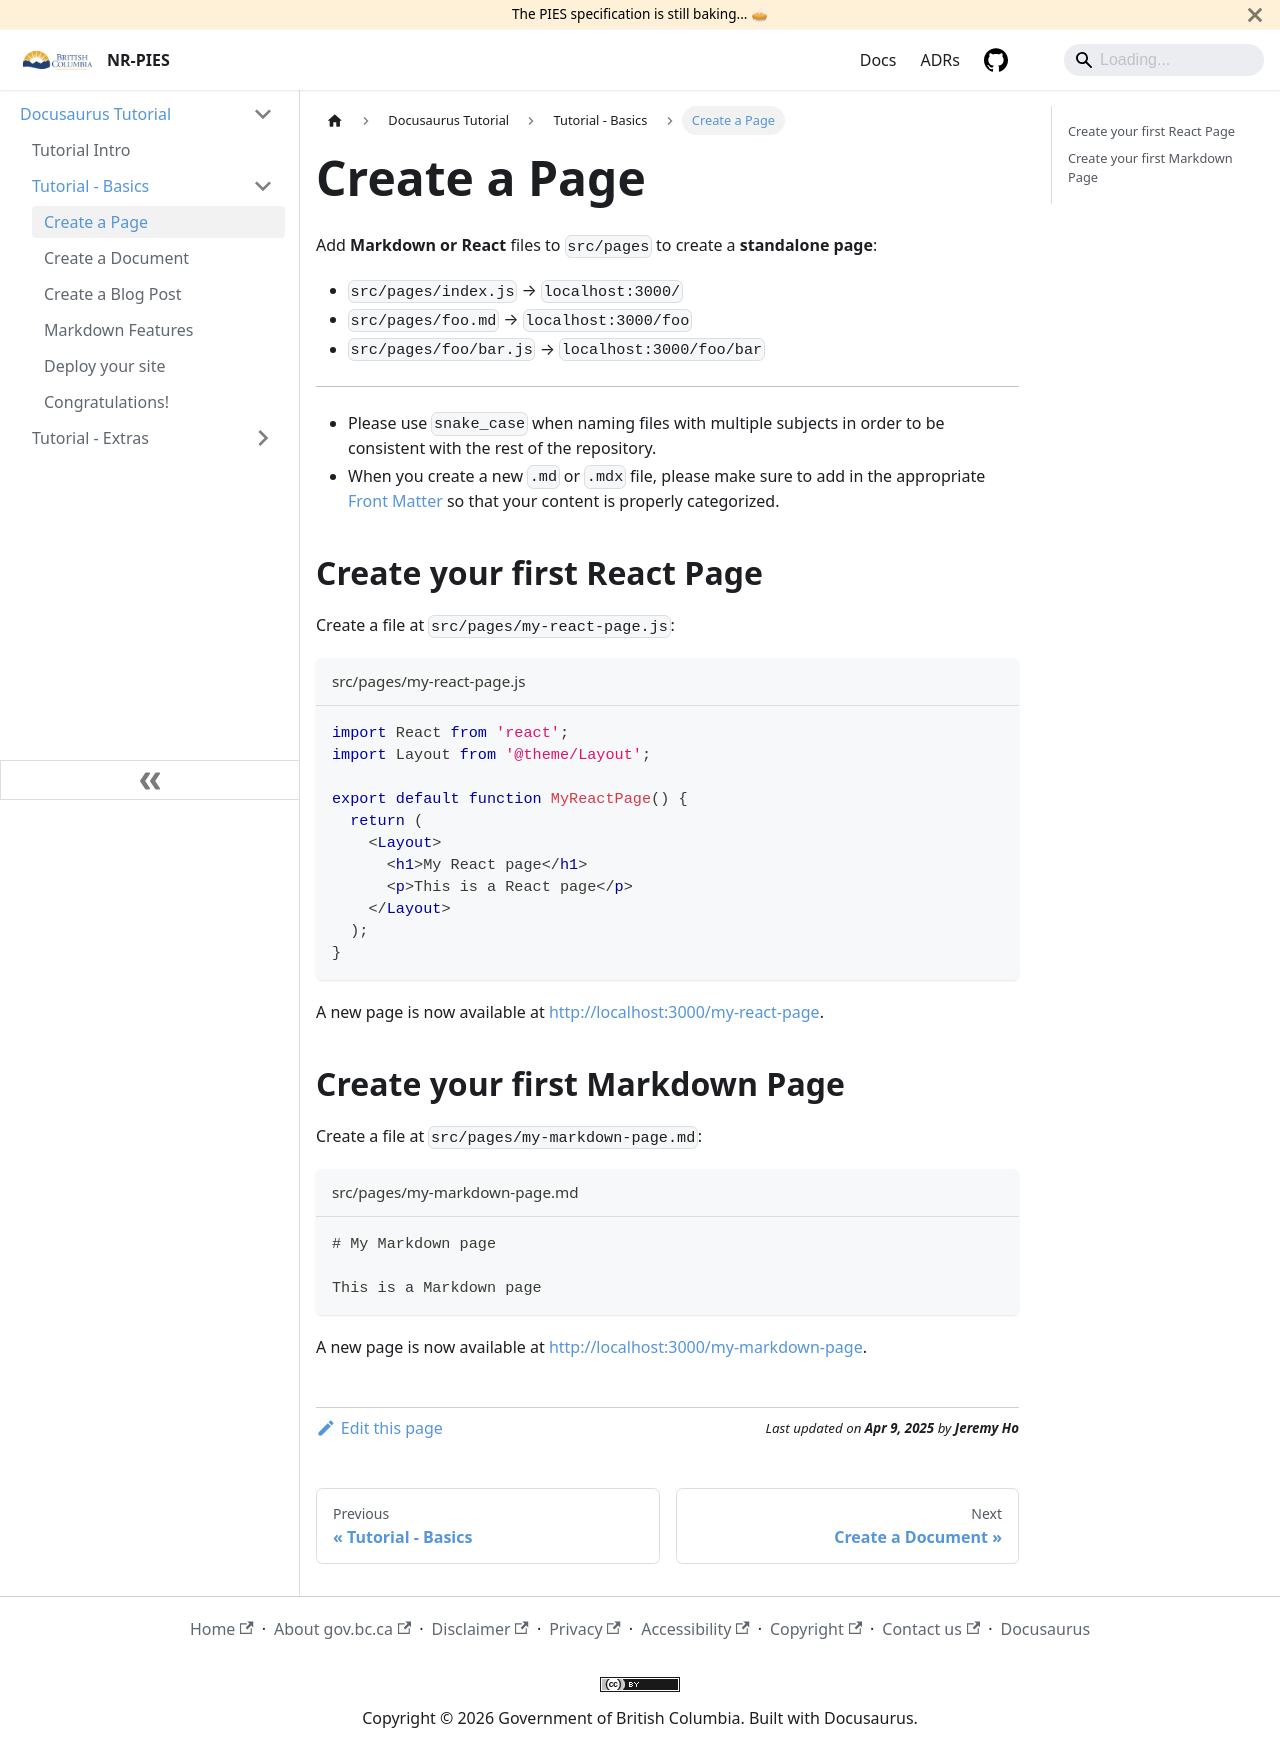

repository: bcgov/nr-pies · page: docs/docusaurus/tutorial_basics/create_a_page.html · generator: docusaurus

---
sidebar_position: 1
---

# Create a Page

Add **Markdown or React** files to `src/pages` to create a **standalone page**:

- `src/pages/index.js` → `localhost:3000/`
- `src/pages/foo.md` → `localhost:3000/foo`
- `src/pages/foo/bar.js` → `localhost:3000/foo/bar`

---

- Please use `snake_case` when naming files with multiple subjects in order to be consistent with the rest of the
  repository.
- When you create a new `.md` or `.mdx` file, please make sure to add in the appropriate
  [Front Matter](../tutorial_basics/markdown_features.mdx#front-matter) so that your content is properly categorized.

## Create your first React Page

Create a file at `src/pages/my-react-page.js`:

```jsx title="src/pages/my-react-page.js"
import React from 'react';
import Layout from '@theme/Layout';

export default function MyReactPage() {
  return (
    <Layout>
      <h1>My React page</h1>
      <p>This is a React page</p>
    </Layout>
  );
}
```

A new page is now available at [http://localhost:3000/my-react-page](http://localhost:3000/my-react-page).

## Create your first Markdown Page

Create a file at `src/pages/my-markdown-page.md`:

```mdx title="src/pages/my-markdown-page.md"
# My Markdown page

This is a Markdown page
```

A new page is now available at [http://localhost:3000/my-markdown-page](http://localhost:3000/my-markdown-page).
